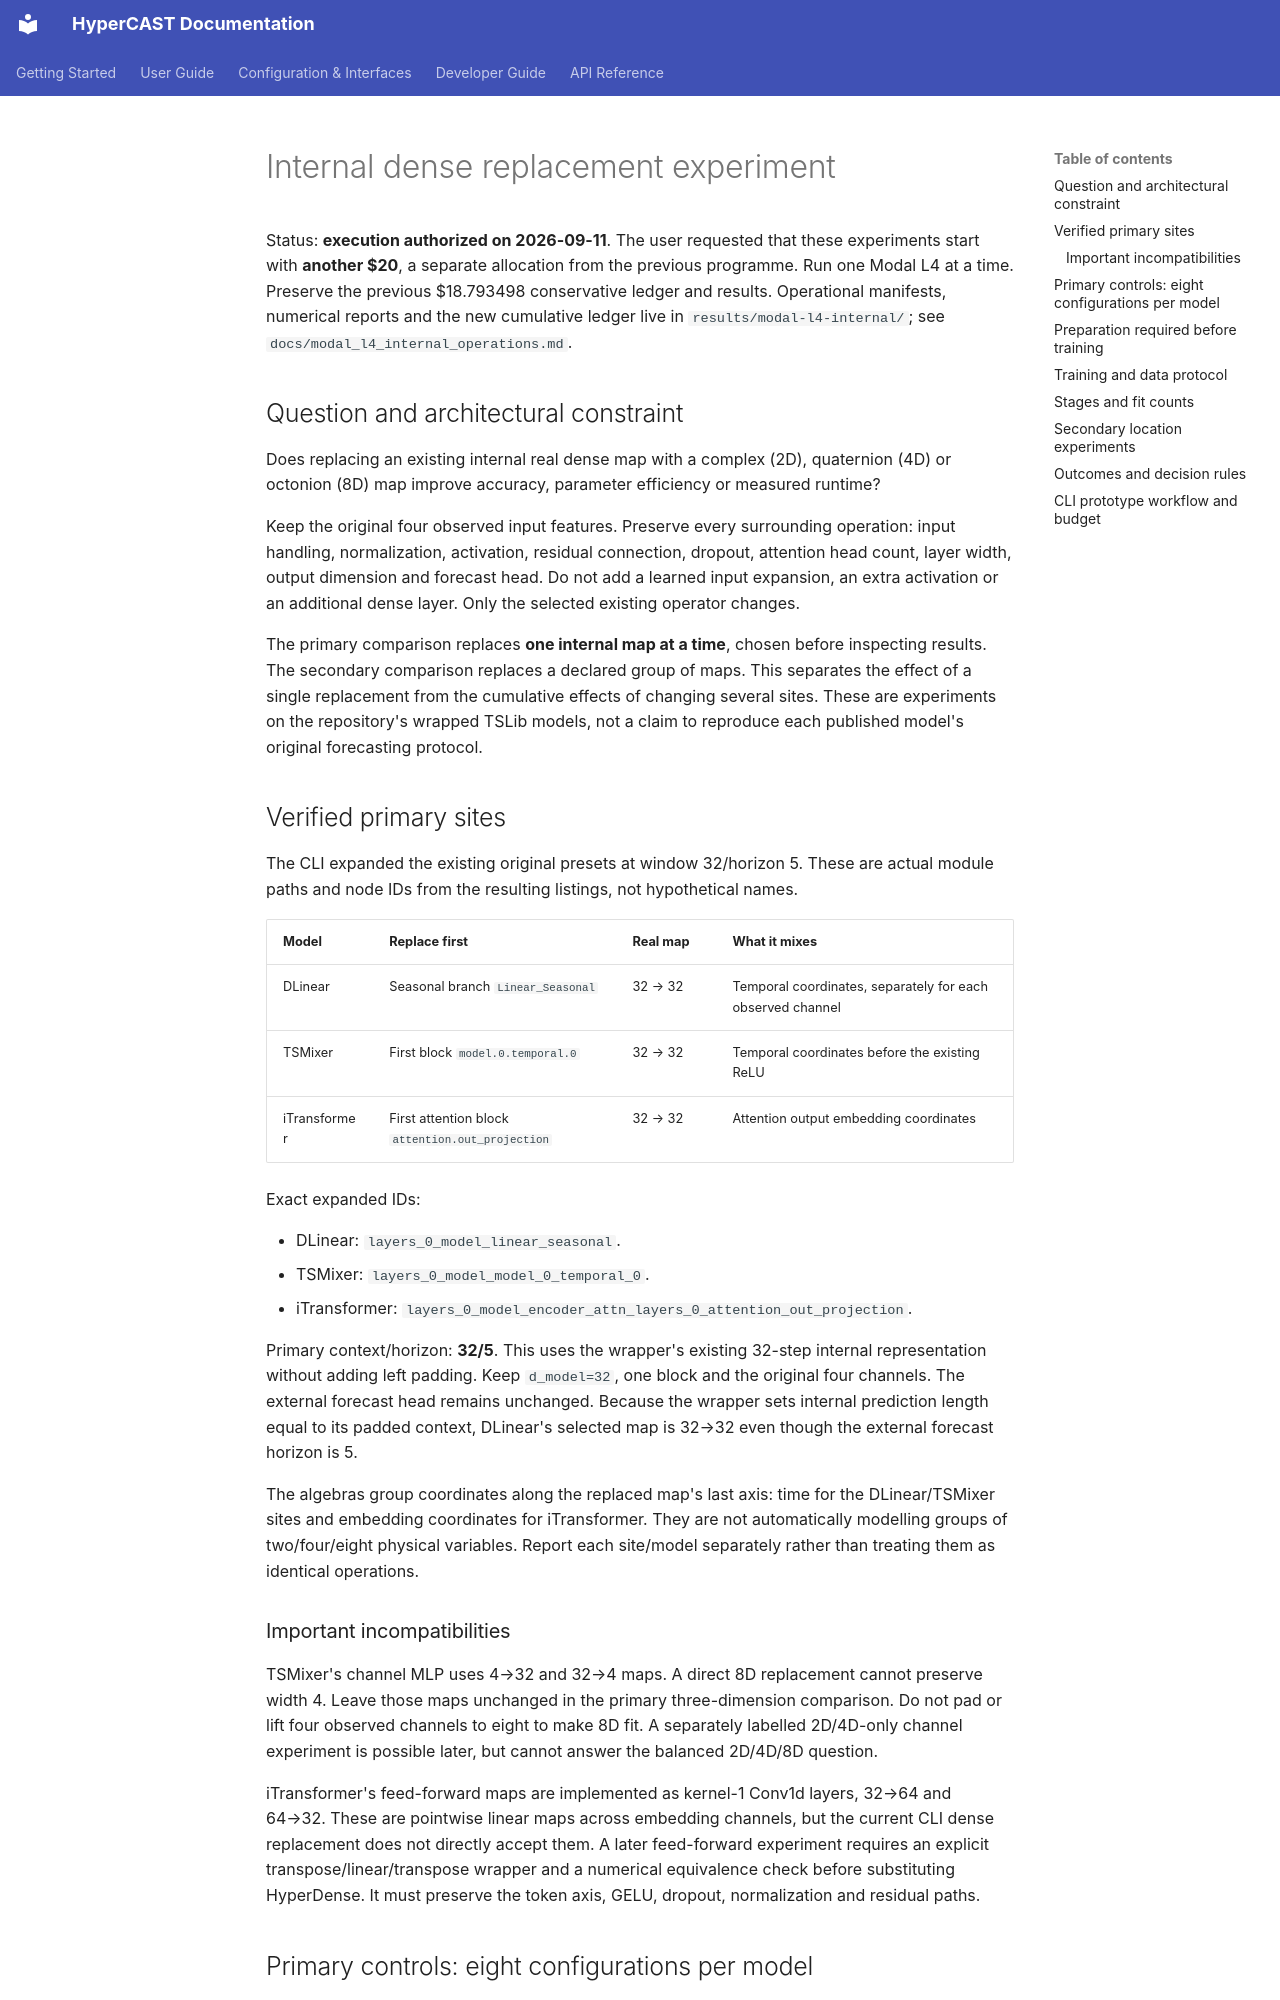

repository: w3joe/hypercast · page: modal_l4_internal_replacement_plan/index.html · generator: mkdocs

# Internal dense replacement experiment

Status: **execution authorized on 2026-09-11**. The user requested that these experiments start with **another $20**, a separate allocation from the previous programme. Run one Modal L4 at a time. Preserve the previous $18.793498 conservative ledger and results. Operational manifests, numerical reports and the new cumulative ledger live in `results/modal-l4-internal/`; see `docs/modal_l4_internal_operations.md`.

## Question and architectural constraint

Does replacing an existing internal real dense map with a complex (2D), quaternion (4D) or octonion (8D) map improve accuracy, parameter efficiency or measured runtime?

Keep the original four observed input features. Preserve every surrounding operation: input handling, normalization, activation, residual connection, dropout, attention head count, layer width, output dimension and forecast head. Do not add a learned input expansion, an extra activation or an additional dense layer. Only the selected existing operator changes.

The primary comparison replaces **one internal map at a time**, chosen before inspecting results. The secondary comparison replaces a declared group of maps. This separates the effect of a single replacement from the cumulative effects of changing several sites. These are experiments on the repository's wrapped TSLib models, not a claim to reproduce each published model's original forecasting protocol.

## Verified primary sites

The CLI expanded the existing original presets at window 32/horizon 5. These are actual module paths and node IDs from the resulting listings, not hypothetical names.

| Model | Replace first | Real map | What it mixes |
|---|---|---|---|
| DLinear | Seasonal branch `Linear_Seasonal` | 32 → 32 | Temporal coordinates, separately for each observed channel |
| TSMixer | First block `model.0.temporal.0` | 32 → 32 | Temporal coordinates before the existing ReLU |
| iTransformer | First attention block `attention.out_projection` | 32 → 32 | Attention output embedding coordinates |

Exact expanded IDs:

- DLinear: `layers_0_model_linear_seasonal`.
- TSMixer: `layers_0_model_model_0_temporal_0`.
- iTransformer: `layers_0_model_encoder_attn_layers_0_attention_out_projection`.

Primary context/horizon: **32/5**. This uses the wrapper's existing 32-step internal representation without adding left padding. Keep `d_model=32`, one block and the original four channels. The external forecast head remains unchanged. Because the wrapper sets internal prediction length equal to its padded context, DLinear's selected map is 32→32 even though the external forecast horizon is 5.

The algebras group coordinates along the replaced map's last axis: time for the DLinear/TSMixer sites and embedding coordinates for iTransformer. They are not automatically modelling groups of two/four/eight physical variables. Report each site/model separately rather than treating them as identical operations.

### Important incompatibilities

TSMixer's channel MLP uses 4→32 and 32→4 maps. A direct 8D replacement cannot preserve width 4. Leave those maps unchanged in the primary three-dimension comparison. Do not pad or lift four observed channels to eight to make 8D fit. A separately labelled 2D/4D-only channel experiment is possible later, but cannot answer the balanced 2D/4D/8D question.

iTransformer's feed-forward maps are implemented as kernel-1 Conv1d layers, 32→64 and 64→32. These are pointwise linear maps across embedding channels, but the current CLI dense replacement does not directly accept them. A later feed-forward experiment requires an explicit transpose/linear/transpose wrapper and a numerical equivalence check before substituting HyperDense. It must preserve the token axis, GELU, dropout, normalization and residual paths.
